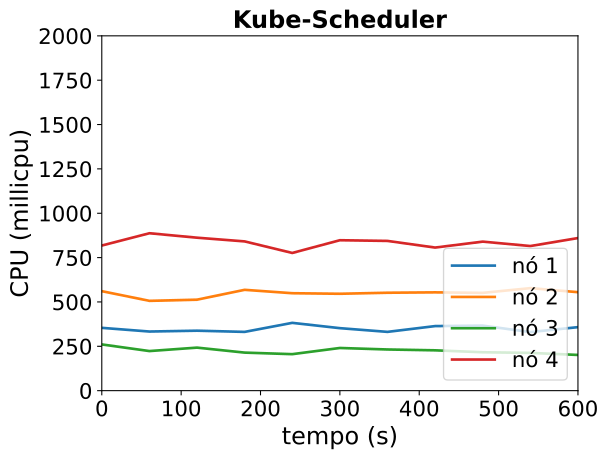

Values plotted in this chart, from the file beside it:
timestamp, ppgcc-m02_pod_amount, ppgcc-m02_memory, ppgcc-m02_cpu, ppgcc-m03_pod_amount, ppgcc-m03_memory, ppgcc-m03_cpu, ppgcc-m04_pod_amount, ppgcc-m04_memory, ppgcc-m04_cpu, ppgcc-m05_pod_amount, ppgcc-m05_memory, ppgcc-m05_cpu
0, 2, 1383572, 354065492, 3, 1482044, 560795549, 2, 1285604, 260569728, 3, 1513492, 817979601
60, 2, 1366676, 333245769, 3, 1439144, 506176403, 2, 1299068, 223167278, 3, 1536064, 887274608
120, 2, 1338296, 337996384, 3, 1448252, 512801779, 2, 1319528, 242553492, 3, 1571704, 862204340
180, 2, 1356644, 331214687, 3, 1513196, 568329777, 2, 1312664, 214441737, 3, 1565764, 841272342
240, 2, 1383044, 382182723, 3, 1442312, 549197516, 2, 1277288, 205672569, 3, 1540948, 776141445
300, 2, 1366676, 352256820, 3, 1496696, 546107870, 2, 1299596, 240534116, 3, 1545700, 847918340
360, 2, 1369844, 331312747, 3, 1482308, 551906751, 2, 1305140, 232082202, 3, 1553092, 844038227
420, 2, 1374596, 363889670, 3, 1503824, 554091723, 2, 1285472, 227351024, 3, 1551244, 806528653
480, 2, 1385552, 366654397, 3, 1475444, 551093335, 2, 1296692, 216432724, 3, 1550584, 840002700
540, 2, 1360604, 330089823, 3, 1493792, 577867920, 2, 1283228, 212854437, 3, 1599468, 815144495
600, 2, 1363376, 357959193, 3, 1478480, 555049302, 2, 1285604, 201273373, 3, 1556212, 860100709
